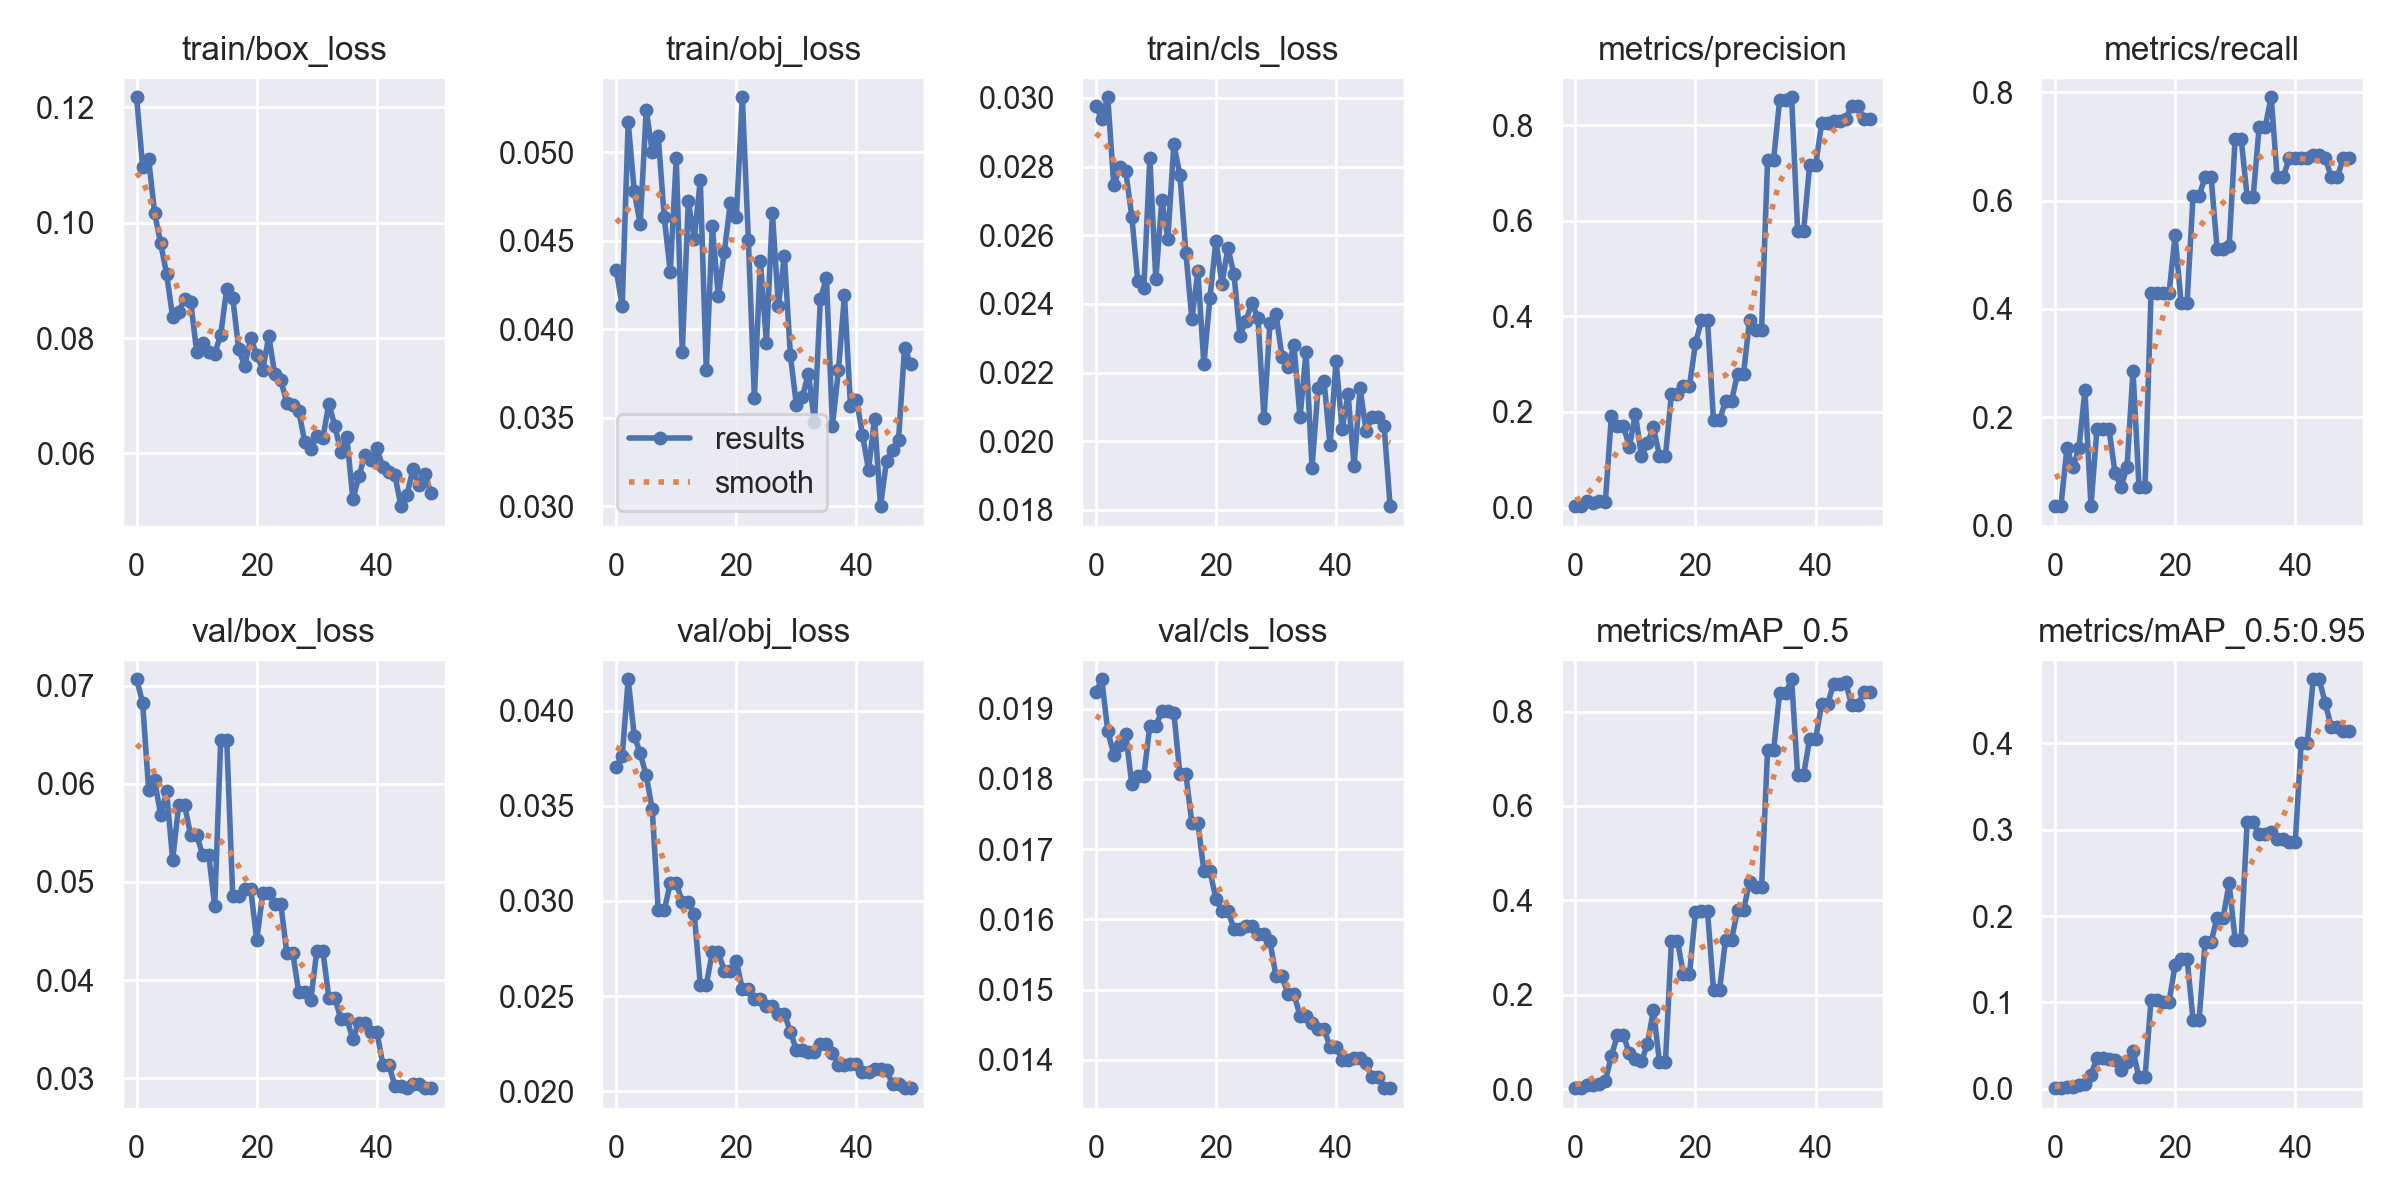

The data file committed next to this chart (first rows):
epoch, train/box_loss, train/obj_loss, train/cls_loss, metrics/precision, metrics/recall, metrics/mAP_0.5, metrics/mAP_0.5:0.95, val/box_loss, val/obj_loss, val/cls_loss, x/lr0, x/lr1, x/lr2
0, 0.1218, 0.04335, 0.02977, 0.002907, 0.03571, 0.002511, 0.0007533, 0.07064, 0.03703, 0.01923, 0.0928, 0.0008, 0.0008
1, 0.1097, 0.04132, 0.02938, 0.003086, 0.03571, 0.002632, 0.0007623, 0.06825, 0.03759, 0.01942, 0.08467, 0.001666, 0.001666
2, 0.111, 0.05172, 0.03002, 0.01339, 0.1429, 0.009787, 0.001983, 0.0594, 0.04164, 0.01868, 0.0765, 0.002497, 0.002497
3, 0.1017, 0.04782, 0.02745, 0.01033, 0.1071, 0.008454, 0.002325, 0.06036, 0.03869, 0.01835, 0.06829, 0.003292, 0.003292
4, 0.09643, 0.04592, 0.02798, 0.01353, 0.1429, 0.01138, 0.004239, 0.05681, 0.03776, 0.01848, 0.06005, 0.004052, 0.004052
5, 0.09108, 0.05241, 0.02786, 0.01245, 0.25, 0.01773, 0.00502, 0.05922, 0.03659, 0.01864, 0.05178, 0.004775, 0.004775
6, 0.08361, 0.05002, 0.02654, 0.1916, 0.03571, 0.07095, 0.01633, 0.05224, 0.03483, 0.01793, 0.04346, 0.005463, 0.005463
7, 0.08455, 0.0509, 0.02465, 0.1704, 0.1786, 0.1144, 0.03533, 0.05779, 0.0295, 0.01804, 0.03512, 0.006116, 0.006116
8, 0.0867, 0.04632, 0.02445, 0.1704, 0.1786, 0.1144, 0.03533, 0.05779, 0.0295, 0.01804, 0.02673, 0.006733, 0.006733
9, 0.08631, 0.04324, 0.02824, 0.1274, 0.1786, 0.07609, 0.03398, 0.05475, 0.03092, 0.01876, 0.01831, 0.007314, 0.007314
10, 0.07765, 0.04966, 0.02472, 0.1962, 0.0976, 0.0635, 0.03338, 0.05475, 0.03092, 0.01876, 0.00986, 0.00786, 0.00786
11, 0.07914, 0.0387, 0.02704, 0.1071, 0.07143, 0.05907, 0.02208, 0.05277, 0.02996, 0.01896, 0.007822, 0.007822, 0.007822
12, 0.07752, 0.04722, 0.02589, 0.1349, 0.1071, 0.09562, 0.03126, 0.05277, 0.02996, 0.01896, 0.007822, 0.007822, 0.007822
13, 0.07727, 0.04511, 0.02865, 0.1679, 0.2857, 0.1675, 0.04395, 0.04751, 0.02931, 0.01894, 0.007624, 0.007624, 0.007624
14, 0.08059, 0.04843, 0.02777, 0.1084, 0.07143, 0.05816, 0.01312, 0.0645, 0.0256, 0.01807, 0.007426, 0.007426, 0.007426
15, 0.08856, 0.03767, 0.02549, 0.1084, 0.07143, 0.05816, 0.01312, 0.0645, 0.0256, 0.01807, 0.007228, 0.007228, 0.007228
16, 0.08699, 0.04584, 0.02356, 0.2382, 0.4286, 0.3141, 0.1029, 0.0486, 0.0273, 0.01737, 0.00703, 0.00703, 0.00703
17, 0.07803, 0.04185, 0.02495, 0.2382, 0.4286, 0.3141, 0.1029, 0.0486, 0.0273, 0.01737, 0.006832, 0.006832, 0.006832
18, 0.07514, 0.04437, 0.02224, 0.2541, 0.4286, 0.2436, 0.1007, 0.04923, 0.02631, 0.01669, 0.006634, 0.006634, 0.006634
19, 0.08004, 0.04712, 0.02416, 0.2541, 0.4286, 0.2436, 0.1007, 0.04923, 0.02631, 0.01669, 0.006436, 0.006436, 0.006436
20, 0.07703, 0.04633, 0.02583, 0.3438, 0.5357, 0.375, 0.1429, 0.04405, 0.02684, 0.01629, 0.006238, 0.006238, 0.006238
21, 0.07453, 0.05311, 0.02459, 0.3921, 0.4113, 0.3782, 0.1507, 0.04886, 0.02535, 0.01613, 0.00604, 0.00604, 0.00604
22, 0.08031, 0.04507, 0.02562, 0.3921, 0.4113, 0.3782, 0.1507, 0.04886, 0.02535, 0.01613, 0.005842, 0.005842, 0.005842
23, 0.07371, 0.03612, 0.02487, 0.1824, 0.6091, 0.2094, 0.07966, 0.04777, 0.02482, 0.01587, 0.005644, 0.005644, 0.005644
24, 0.07266, 0.04388, 0.02307, 0.1824, 0.6091, 0.2094, 0.07966, 0.04777, 0.02482, 0.01587, 0.005446, 0.005446, 0.005446
25, 0.06879, 0.03924, 0.02351, 0.2234, 0.6429, 0.3167, 0.17, 0.04273, 0.0245, 0.0159, 0.005248, 0.005248, 0.005248
26, 0.06839, 0.04657, 0.02403, 0.2234, 0.6429, 0.3167, 0.17, 0.04273, 0.0245, 0.0159, 0.00505, 0.00505, 0.00505
27, 0.06728, 0.04133, 0.02358, 0.2799, 0.5113, 0.3797, 0.1982, 0.03873, 0.02407, 0.01579, 0.004852, 0.004852, 0.004852
28, 0.06191, 0.04412, 0.02068, 0.2799, 0.5113, 0.3797, 0.1982, 0.03873, 0.02407, 0.01579, 0.004654, 0.004654, 0.004654
29, 0.06082, 0.03852, 0.02346, 0.393, 0.5155, 0.4388, 0.238, 0.03801, 0.02312, 0.01569, 0.004456, 0.004456, 0.004456
30, 0.06299, 0.0357, 0.02371, 0.3718, 0.7143, 0.4277, 0.1724, 0.04297, 0.02216, 0.01519, 0.004258, 0.004258, 0.004258
31, 0.06261, 0.03619, 0.02246, 0.3718, 0.7143, 0.4277, 0.1724, 0.04297, 0.02216, 0.01519, 0.00406, 0.00406, 0.00406
32, 0.06862, 0.03749, 0.02218, 0.7275, 0.6071, 0.718, 0.3085, 0.0382, 0.02208, 0.01493, 0.003862, 0.003862, 0.003862
33, 0.06471, 0.03475, 0.02279, 0.7275, 0.6071, 0.718, 0.3085, 0.0382, 0.02208, 0.01493, 0.003664, 0.003664, 0.003664
34, 0.06024, 0.04173, 0.0207, 0.8519, 0.7363, 0.839, 0.2948, 0.03601, 0.02249, 0.01463, 0.003466, 0.003466, 0.003466
35, 0.06281, 0.04287, 0.0226, 0.8519, 0.7363, 0.839, 0.2948, 0.03601, 0.02249, 0.01463, 0.003268, 0.003268, 0.003268
36, 0.05198, 0.03453, 0.01923, 0.8586, 0.7907, 0.8683, 0.297, 0.03399, 0.02199, 0.01453, 0.00307, 0.00307, 0.00307
37, 0.05608, 0.03769, 0.02154, 0.5789, 0.6429, 0.6659, 0.2893, 0.03567, 0.02139, 0.01444, 0.002872, 0.002872, 0.002872
38, 0.0597, 0.04193, 0.02176, 0.5789, 0.6429, 0.6659, 0.2893, 0.03567, 0.02139, 0.01444, 0.002674, 0.002674, 0.002674
39, 0.05879, 0.03567, 0.01988, 0.7159, 0.6786, 0.7423, 0.2852, 0.03471, 0.02144, 0.01419, 0.002476, 0.002476, 0.002476
40, 0.06088, 0.03602, 0.02235, 0.7159, 0.6786, 0.7423, 0.2852, 0.03471, 0.02144, 0.01419, 0.002278, 0.002278, 0.002278
41, 0.05755, 0.03403, 0.02037, 0.8048, 0.6786, 0.8158, 0.4002, 0.03137, 0.02102, 0.014, 0.00208, 0.00208, 0.00208
42, 0.0567, 0.03206, 0.02137, 0.8048, 0.6786, 0.8158, 0.4002, 0.03137, 0.02102, 0.014, 0.001882, 0.001882, 0.001882
43, 0.05618, 0.03494, 0.01929, 0.8082, 0.6835, 0.8593, 0.474, 0.02918, 0.02118, 0.01403, 0.001684, 0.001684, 0.001684
44, 0.05083, 0.03, 0.02155, 0.8082, 0.6835, 0.8593, 0.474, 0.02918, 0.02118, 0.01403, 0.001486, 0.001486, 0.001486
45, 0.05278, 0.03257, 0.02029, 0.8139, 0.6793, 0.862, 0.4461, 0.02899, 0.02112, 0.01395, 0.001288, 0.001288, 0.001288
46, 0.05722, 0.03318, 0.02072, 0.8406, 0.6429, 0.8134, 0.4189, 0.02944, 0.02037, 0.01375, 0.00109, 0.00109, 0.00109
47, 0.05448, 0.03373, 0.02072, 0.8406, 0.6429, 0.8134, 0.4189, 0.02944, 0.02037, 0.01375, 0.000892, 0.000892, 0.000892
48, 0.05643, 0.03895, 0.02043, 0.8137, 0.6786, 0.8415, 0.4144, 0.02899, 0.02016, 0.0136, 0.000694, 0.000694, 0.000694
49, 0.05311, 0.03802, 0.01811, 0.8137, 0.6786, 0.8415, 0.4144, 0.02899, 0.02016, 0.0136, 0.000496, 0.000496, 0.000496
